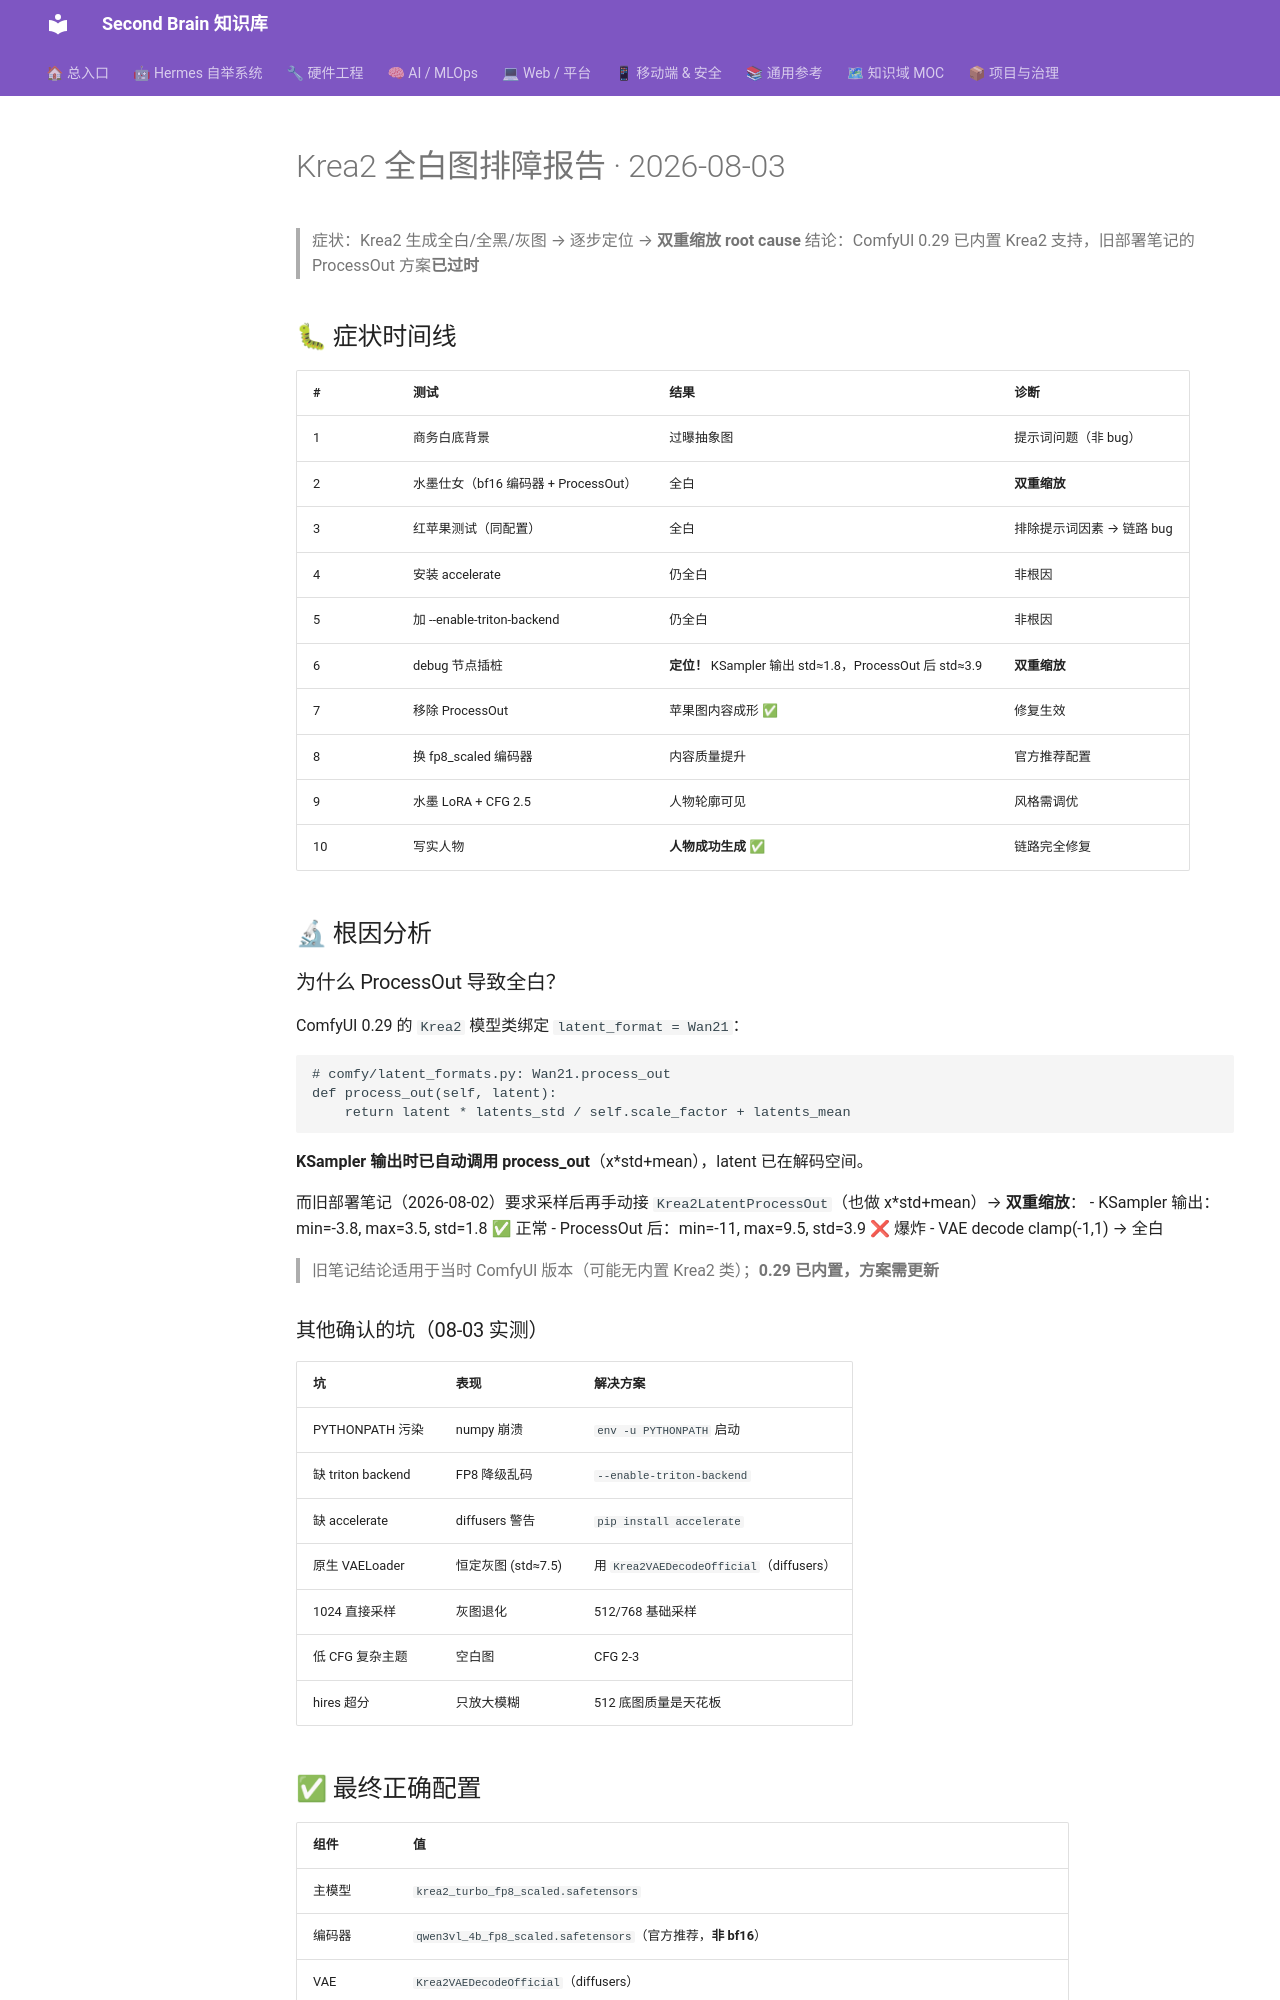

repository: mo9652962-ai/second-brain · page: kb/knowledge/Research/krea2-white-image-debug-2026-08-03/index.html · generator: mkdocs

---
title: "Krea2 全白图排障报告 · 2026-08-03"
type: note
domain: Research
status: active
tags: [knowledge/research]
source: null
date: 2026-08-03
---
# Krea2 全白图排障报告 · 2026-08-03

> 症状：Krea2 生成全白/全黑/灰图 → 逐步定位 → **双重缩放 root cause**
> 结论：ComfyUI 0.29 已内置 Krea2 支持，旧部署笔记的 ProcessOut 方案**已过时**

## 🐛 症状时间线

| # | 测试 | 结果 | 诊断 |
|---|------|------|------|
| 1 | 商务白底背景 | 过曝抽象图 | 提示词问题（非 bug）|
| 2 | 水墨仕女（bf16 编码器 + ProcessOut）| 全白 | **双重缩放** |
| 3 | 红苹果测试（同配置）| 全白 | 排除提示词因素 → 链路 bug |
| 4 | 安装 accelerate | 仍全白 | 非根因 |
| 5 | 加 --enable-triton-backend | 仍全白 | 非根因 |
| 6 | debug 节点插桩 | **定位！** KSampler 输出 std≈1.8，ProcessOut 后 std≈3.9 | **双重缩放** |
| 7 | 移除 ProcessOut | 苹果图内容成形 ✅ | 修复生效 |
| 8 | 换 fp8_scaled 编码器 | 内容质量提升 | 官方推荐配置 |
| 9 | 水墨 LoRA + CFG 2.5 | 人物轮廓可见 | 风格需调优 |
| 10 | 写实人物 | **人物成功生成** ✅ | 链路完全修复 |

## 🔬 根因分析

### 为什么 ProcessOut 导致全白？

ComfyUI 0.29 的 `Krea2` 模型类绑定 `latent_format = Wan21`：
```python
# comfy/latent_formats.py: Wan21.process_out
def process_out(self, latent):
    return latent * latents_std / self.scale_factor + latents_mean
```

**KSampler 输出时已自动调用 process_out**（x*std+mean），latent 已在解码空间。

而旧部署笔记（2026-08-02）要求采样后再手动接 `Krea2LatentProcessOut`（也做 x*std+mean）→ **双重缩放**：
- KSampler 输出：min=-3.8, max=3.5, std=1.8 ✅ 正常
- ProcessOut 后：min=-11, max=9.5, std=3.9 ❌ 爆炸
- VAE decode clamp(-1,1) → 全白

> 旧笔记结论适用于当时 ComfyUI 版本（可能无内置 Krea2 类）；**0.29 已内置，方案需更新**

### 其他确认的坑（08-03 实测）

| 坑 | 表现 | 解决方案 |
|----|------|---------|
| PYTHONPATH 污染 | numpy 崩溃 | `env -u PYTHONPATH` 启动 |
| 缺 triton backend | FP8 降级乱码 | `--enable-triton-backend` |
| 缺 accelerate | diffusers 警告 | `pip install accelerate` |
| 原生 VAELoader | 恒定灰图 (std≈7.5) | 用 `Krea2VAEDecodeOfficial`（diffusers）|
| 1024 直接采样 | 灰图退化 | 512/768 基础采样 |
| 低 CFG 复杂主题 | 空白图 | CFG 2-3 |
| hires 超分 | 只放大模糊 | 512 底图质量是天花板 |
